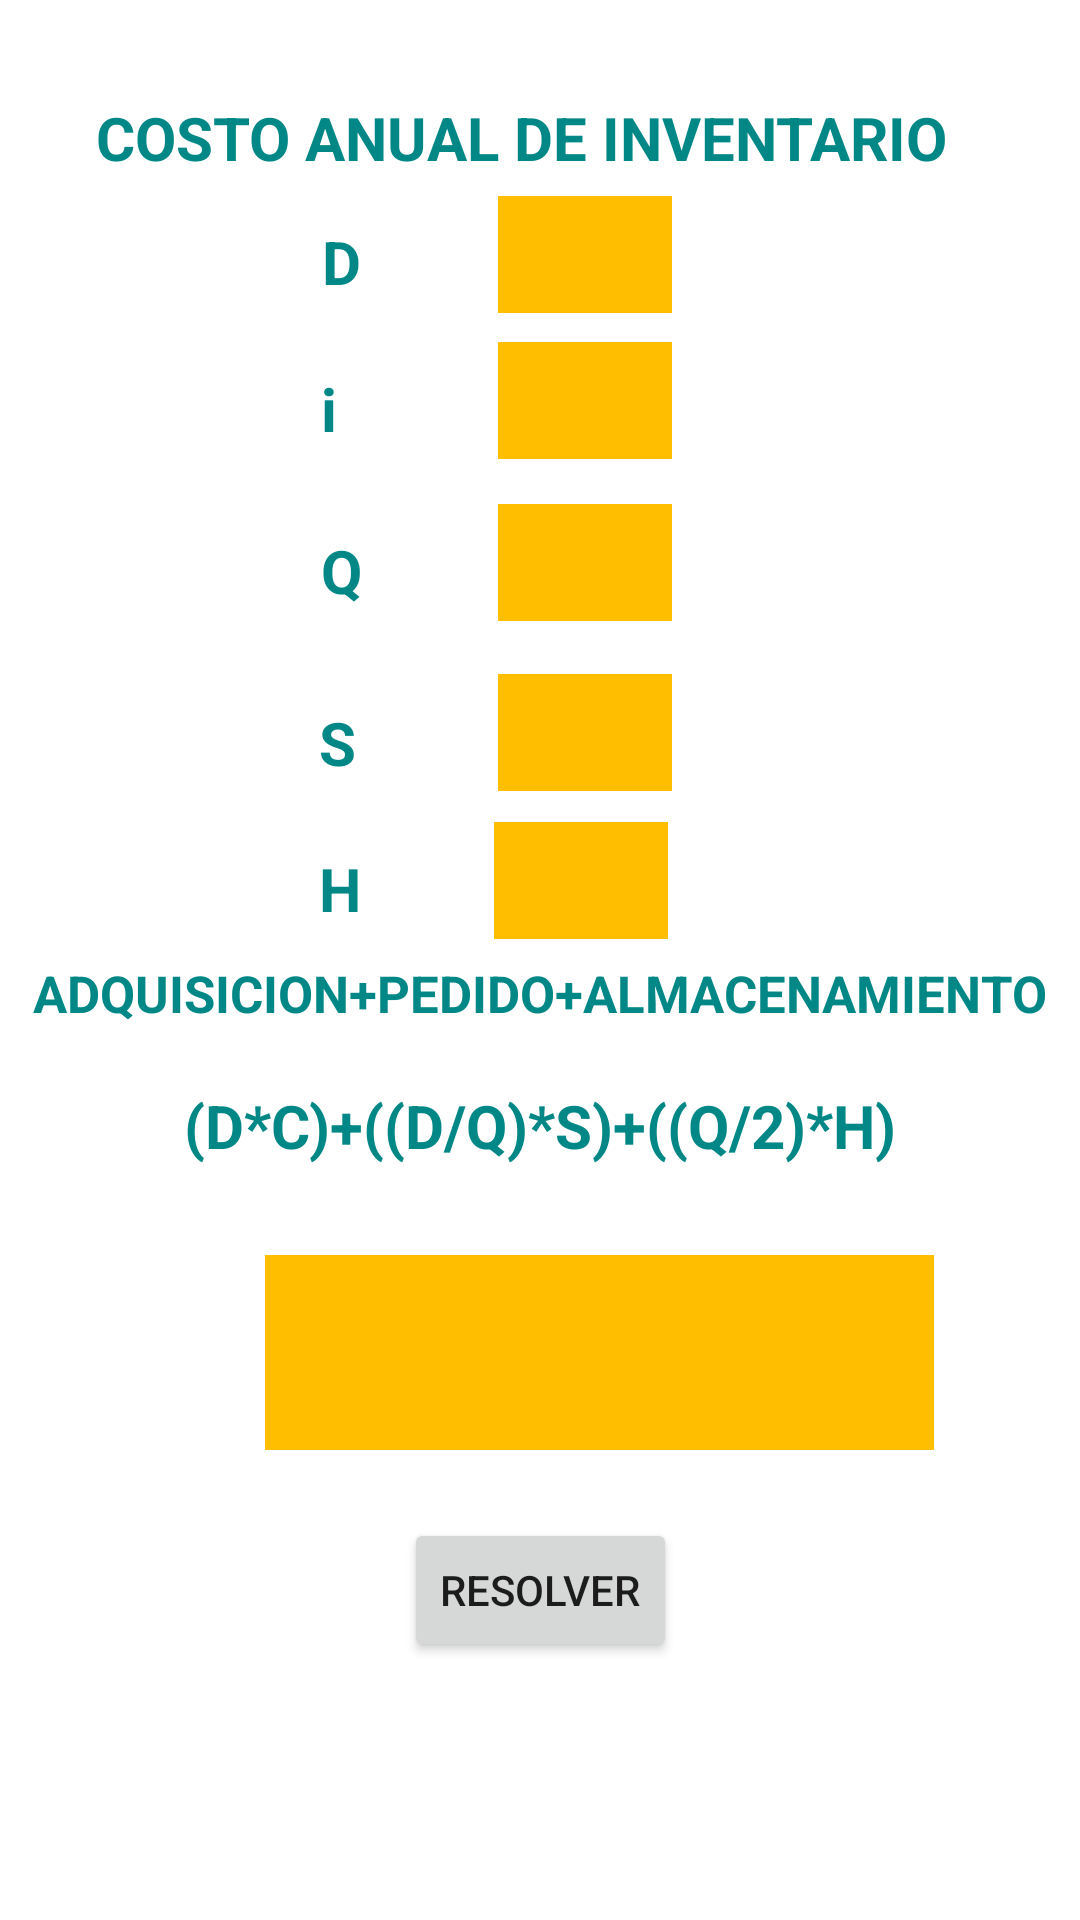

Write the Android layout XML for this screen, with the resource values it uses.
<!-- AndroidManifest.xml: application theme Theme.Resolvedor -->
<!-- res/layout/activity_inventario2.xml -->
<?xml version="1.0" encoding="utf-8"?>
<androidx.constraintlayout.widget.ConstraintLayout xmlns:android="http://schemas.android.com/apk/res/android"
    xmlns:app="http://schemas.android.com/apk/res-auto"
    xmlns:tools="http://schemas.android.com/tools"
    android:layout_width="match_parent"
    android:layout_height="match_parent"
    tools:context=".Inventario2">

    <TextView
        android:id="@+id/q25"
        android:layout_width="wrap_content"
        android:layout_height="wrap_content"
        android:text="(D*C)+((D/Q)*S)+((Q/2)*H)"
        android:textColor="@color/teal_700"
        android:textSize="20dp"
        android:textStyle="bold"
        app:layout_constraintBottom_toBottomOf="parent"
        app:layout_constraintEnd_toEndOf="parent"
        app:layout_constraintStart_toStartOf="parent"
        app:layout_constraintTop_toTopOf="parent"
        app:layout_constraintVertical_bias="0.59" />

    <TextView
        android:id="@+id/textView5"
        android:layout_width="wrap_content"
        android:layout_height="wrap_content"
        android:text="COSTO ANUAL DE INVENTARIO"
        android:textColor="@color/teal_700"
        android:textSize="20dp"
        android:textStyle="bold"
        app:layout_constraintBottom_toBottomOf="parent"
        app:layout_constraintEnd_toEndOf="parent"
        app:layout_constraintHorizontal_bias="0.418"
        app:layout_constraintStart_toStartOf="parent"
        app:layout_constraintTop_toTopOf="parent"
        app:layout_constraintVertical_bias="0.053" />

    <EditText
        android:id="@+id/D"
        android:layout_width="58dp"
        android:layout_height="39dp"
        android:layout_marginLeft="80dp"
        android:layout_marginTop="20dp"
        android:inputType="numberDecimal"
        android:background="#ffbe00"
        app:layout_constraintBottom_toBottomOf="parent"
        app:layout_constraintEnd_toEndOf="parent"
        app:layout_constraintHorizontal_bias="0.388"
        app:layout_constraintStart_toStartOf="parent"
        app:layout_constraintTop_toTopOf="parent"
        app:layout_constraintVertical_bias="0.078" />

    <EditText
        android:id="@+id/H"
        android:layout_width="58dp"
        android:layout_height="39dp"
        android:layout_marginLeft="80dp"
        android:layout_marginTop="20dp"
        android:background="#ffbe00"
        android:inputType="numberDecimal"
        app:layout_constraintBottom_toBottomOf="parent"
        app:layout_constraintEnd_toEndOf="parent"
        app:layout_constraintHorizontal_bias="0.382"
        app:layout_constraintStart_toStartOf="parent"
        app:layout_constraintTop_toTopOf="parent"
        app:layout_constraintVertical_bias="0.437" />

    <EditText
        android:id="@+id/i"
        android:layout_width="58dp"
        android:layout_height="39dp"
        android:layout_marginLeft="80dp"
        android:layout_marginTop="20dp"
        android:inputType="numberDecimal"
        android:background="#ffbe00"
        app:layout_constraintBottom_toBottomOf="parent"
        app:layout_constraintEnd_toEndOf="parent"
        app:layout_constraintHorizontal_bias="0.388"
        app:layout_constraintStart_toStartOf="parent"
        app:layout_constraintTop_toTopOf="parent"
        app:layout_constraintVertical_bias="0.162" />

    <EditText
        android:id="@+id/Q"
        android:layout_width="58dp"
        android:layout_height="39dp"
        android:layout_marginLeft="80dp"
        android:layout_marginTop="20dp"
        android:background="#ffbe00"
        android:inputType="numberDecimal"
        app:layout_constraintBottom_toBottomOf="parent"
        app:layout_constraintEnd_toEndOf="parent"
        app:layout_constraintHorizontal_bias="0.388"
        app:layout_constraintStart_toStartOf="parent"
        app:layout_constraintTop_toTopOf="parent"
        app:layout_constraintVertical_bias="0.255" />

    <EditText
        android:id="@+id/S"
        android:layout_width="58dp"
        android:layout_height="39dp"
        android:layout_marginLeft="80dp"
        android:layout_marginTop="20dp"
        android:inputType="numberDecimal"
        android:background="#ffbe00"
        app:layout_constraintBottom_toBottomOf="parent"
        app:layout_constraintEnd_toEndOf="parent"
        app:layout_constraintHorizontal_bias="0.388"
        app:layout_constraintStart_toStartOf="parent"
        app:layout_constraintTop_toTopOf="parent"
        app:layout_constraintVertical_bias="0.352" />

    <TextView
        android:id="@+id/q15"
        android:layout_width="wrap_content"
        android:layout_height="wrap_content"
        android:text="i"
        android:textColor="@color/teal_700"
        android:textSize="20dp"
        android:textStyle="bold"
        app:layout_constraintBottom_toBottomOf="parent"
        app:layout_constraintEnd_toEndOf="parent"
        app:layout_constraintHorizontal_bias="0.302"
        app:layout_constraintStart_toStartOf="parent"
        app:layout_constraintTop_toTopOf="parent"
        app:layout_constraintVertical_bias="0.2" />

    <TextView
        android:id="@+id/q22"
        android:layout_width="wrap_content"
        android:layout_height="wrap_content"
        android:text="Q"
        android:textColor="@color/teal_700"
        android:textSize="20dp"
        android:textStyle="bold"
        app:layout_constraintBottom_toBottomOf="parent"
        app:layout_constraintEnd_toEndOf="parent"
        app:layout_constraintHorizontal_bias="0.309"
        app:layout_constraintStart_toStartOf="parent"
        app:layout_constraintTop_toTopOf="parent"
        app:layout_constraintVertical_bias="0.288" />

    <TextView
        android:id="@+id/q18"
        android:layout_width="wrap_content"
        android:layout_height="wrap_content"
        android:text="D"
        android:textColor="@color/teal_700"
        android:textSize="20dp"
        android:textStyle="bold"
        app:layout_constraintBottom_toBottomOf="parent"
        app:layout_constraintEnd_toEndOf="parent"
        app:layout_constraintHorizontal_bias="0.309"
        app:layout_constraintStart_toStartOf="parent"
        app:layout_constraintTop_toTopOf="parent"
        app:layout_constraintVertical_bias="0.12" />

    <TextView
        android:id="@+id/q24"
        android:layout_width="wrap_content"
        android:layout_height="wrap_content"
        android:text="H"
        android:textColor="@color/teal_700"
        android:textSize="20dp"
        android:textStyle="bold"
        app:layout_constraintBottom_toBottomOf="parent"
        app:layout_constraintEnd_toEndOf="parent"
        app:layout_constraintHorizontal_bias="0.307"
        app:layout_constraintStart_toStartOf="parent"
        app:layout_constraintTop_toTopOf="parent"
        app:layout_constraintVertical_bias="0.461" />

    <TextView
        android:id="@+id/q23"
        android:layout_width="wrap_content"
        android:layout_height="wrap_content"
        android:text="S"
        android:textColor="@color/teal_700"
        android:textSize="20dp"
        android:textStyle="bold"
        app:layout_constraintBottom_toBottomOf="parent"
        app:layout_constraintEnd_toEndOf="parent"
        app:layout_constraintHorizontal_bias="0.306"
        app:layout_constraintStart_toStartOf="parent"
        app:layout_constraintTop_toTopOf="parent"
        app:layout_constraintVertical_bias="0.382" />

    <Button
        android:id="@+id/r"
        android:layout_width="wrap_content"
        android:layout_height="wrap_content"
        android:text="RESOLVER"
        android:textAlignment="center"
        app:layout_constraintBottom_toBottomOf="parent"
        app:layout_constraintEnd_toEndOf="parent"
        app:layout_constraintStart_toStartOf="parent"
        app:layout_constraintTop_toTopOf="parent"
        app:layout_constraintVertical_bias="0.855" />

    <TextView
        android:id="@+id/respuesta"
        android:layout_width="223dp"
        android:layout_height="65dp"
        android:layout_marginLeft="80dp"
        android:layout_marginTop="20dp"
        android:background="#ffbe00"
        android:inputType="number"
        android:textAlignment="center"
        android:textStyle="bold"
        app:layout_constraintBottom_toBottomOf="parent"
        app:layout_constraintEnd_toEndOf="parent"
        app:layout_constraintHorizontal_bias="0.148"
        app:layout_constraintStart_toStartOf="parent"
        app:layout_constraintTop_toTopOf="parent"
        app:layout_constraintVertical_bias="0.718" />

    <TextView
        android:id="@+id/q12"
        android:layout_width="wrap_content"
        android:layout_height="wrap_content"
        android:text="ADQUISICION+PEDIDO+ALMACENAMIENTO"
        android:textColor="@color/teal_700"
        android:textSize="17dp"
        android:textStyle="bold"
        app:layout_constraintBottom_toBottomOf="parent"
        app:layout_constraintEnd_toEndOf="parent"
        app:layout_constraintStart_toStartOf="parent"
        app:layout_constraintTop_toTopOf="parent"
        app:layout_constraintVertical_bias="0.518" />
</androidx.constraintlayout.widget.ConstraintLayout>
<!-- resources referenced by this layout -->
<resources>
  <style name="Theme.Resolvedor" parent="Theme.MaterialComponents.DayNight.DarkActionBar">
          
          <item name="colorPrimary">@color/purple_500</item>
          <item name="colorPrimaryVariant">@color/purple_700</item>
          <item name="colorOnPrimary">@color/white</item>
          
          <item name="colorSecondary">@color/teal_200</item>
          <item name="colorSecondaryVariant">@color/teal_700</item>
          <item name="colorOnSecondary">@color/black</item>
          
          <item name="android:statusBarColor" tools:targetApi="l">?attr/colorPrimaryVariant</item>
          
      </style>
  <!-- not gathered from this repository: default colours our renderer supplied (Android Studio template values) -->
  <color name="purple_500">#FF6200EE</color>
  <color name="purple_700">#FF3700B3</color>
  <color name="teal_200">#FF03DAC5</color>
  <color name="teal_700">#FF018786</color>
  <color name="black">#FF000000</color>
  <color name="white">#FFFFFFFF</color>
</resources>
